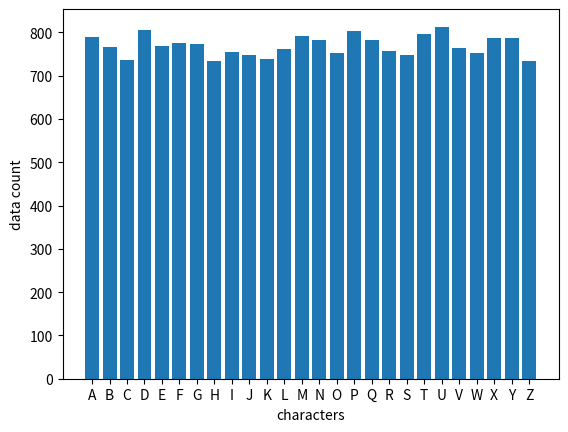

Source code (Python):
import matplotlib.pyplot as plt
import string

def plot_count(count):
    y = count
    # x = list(string.ascii_uppercase)
    x = range(26)
    plt.bar(x, y)
    plt.xticks(x, list(string.ascii_uppercase))
    plt.xlabel("characters")
    plt.ylabel("data count")
    plt.show()

if __name__ == "__main__":
    count = [789 , 766,736 ,805 ,768,775,773,734,755, 747 ,739,761,792,783 ,753 ,803 ,783 ,758 ,748 ,796 ,813 ,764,752 ,787 ,786 , 734]
    plot_count(count)